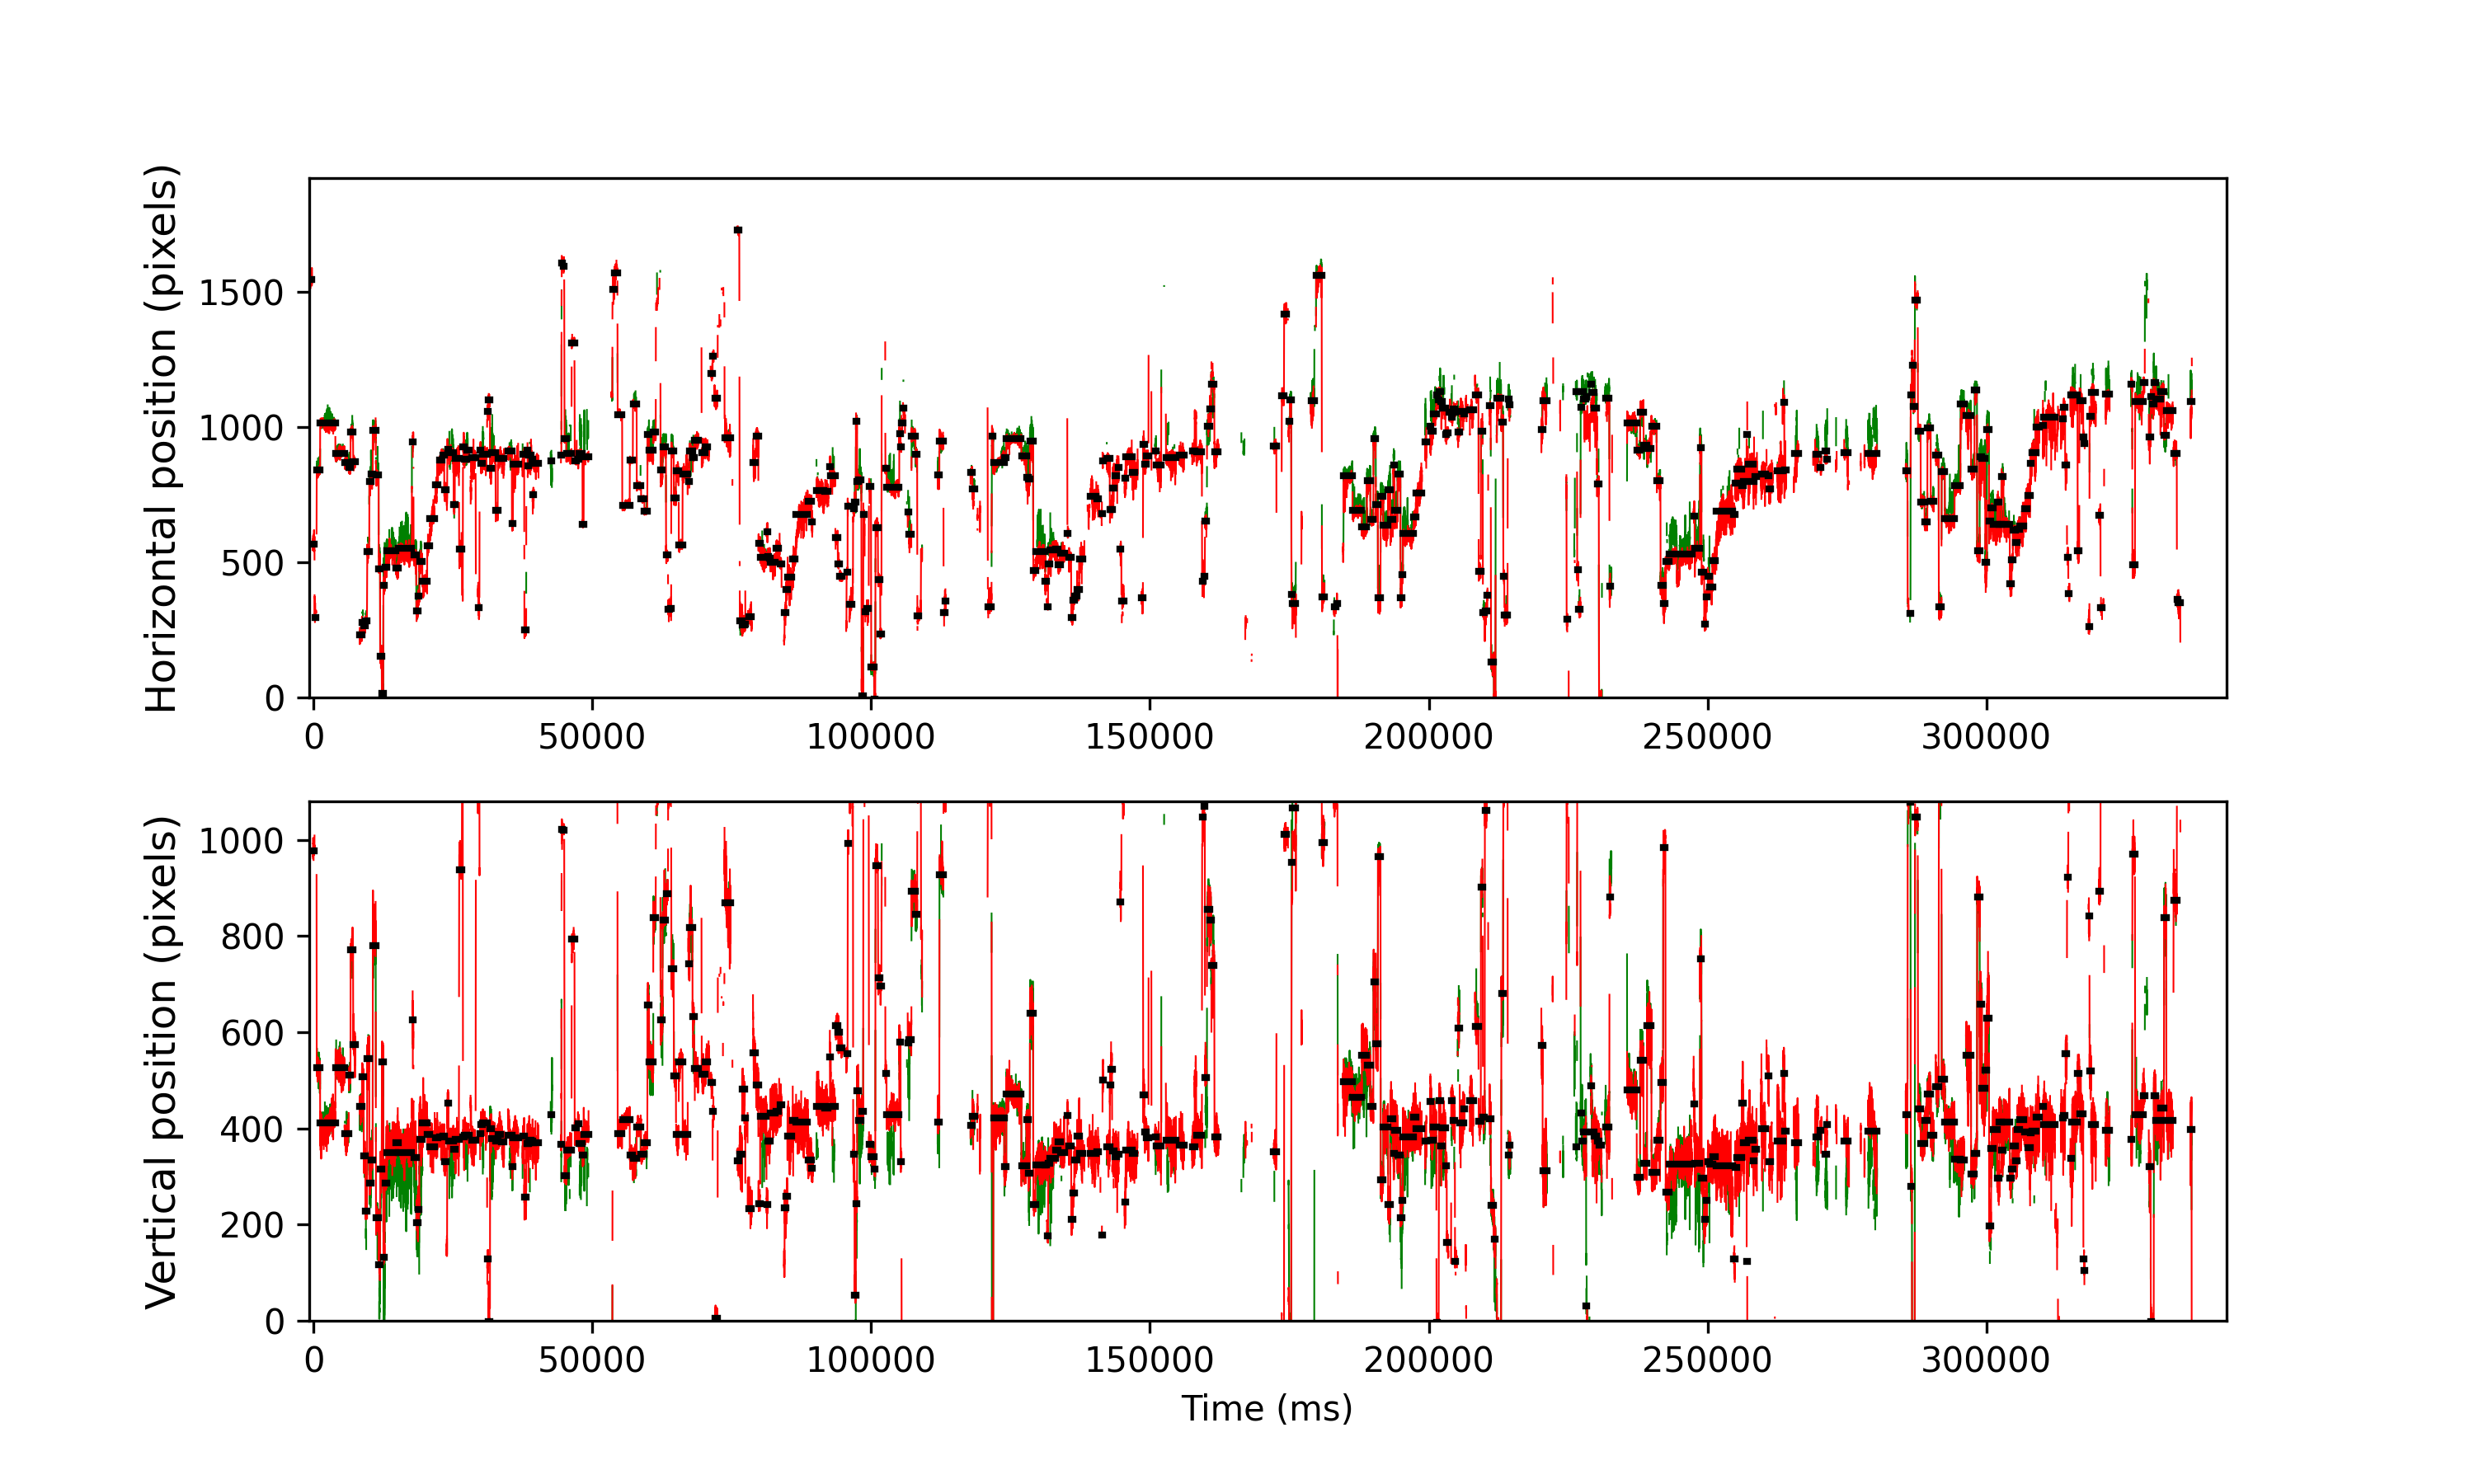

The data file committed next to this chart (first rows):
cutoff, start, end, startT, endT, dur, xpos, ypos, flankdataloss, fracinterped, RMSxy, BCEA, fixRangeX, fixRangeY, participant
1.097, 20, 120, -671.2, -267.2, 404, 1544, 1126, 1.0, 0.4059, 0.5754, 0.8213, 1.893, 1.052, 158_leap_voe_gaze
1.097, 167, 233, -83.2, 184.8, 268.0, 568.0, 977.0, 1.0, 0.2687, 0.7875, 0.8108, 1.823, 1.075, 158_leap_voe_gaze
1.097, 243, 280, 220.8, 372.8, 152.0, 296.0, 1115, 1.0, 0.2368, 0.653, 0.9286, 2.221, 1.169, 158_leap_voe_gaze
1.097, 335, 485, 588.8, 1193, 604.0, 840.0, 526.0, 0.0, 0.006623, 0.4691, 0.4534, 1.251, 1.251, 158_leap_voe_gaze
1.097, 491, 1169, 1213, 3929, 2716, 1015, 411.8, 1.0, 0.07511, 0.5125, 0.7451, 1.823, 3.132, 158_leap_voe_gaze
1.097, 1176, 1575, 3953, 5553, 1600, 903.0, 526.0, 0.0, 0.0175, 0.4833, 0.5886, 1.461, 2.221, 158_leap_voe_gaze
1.097, 1582, 1769, 5577, 6329, 752.0, 869.0, 389.0, 1.0, 0.1223, 0.4185, 0.4321, 1.262, 2.174, 158_leap_voe_gaze
1.097, 1774, 1850, 6345, 6653, 308.0, 850.5, 510.5, 0.0, 0.0, 0.4865, 0.4251, 1.145, 1.145, 158_leap_voe_gaze
1.097, 1856, 1965, 6673, 7113, 440.0, 982.5, 772.0, 0.0, 0.09091, 0.5422, 0.842, 2.151, 2.174, 158_leap_voe_gaze
1.097, 1971, 2056, 7133, 7477, 344.0, 871.0, 574.0, 1.0, 0.2326, 0.5484, 0.7902, 1.403, 3.086, 158_leap_voe_gaze
1.097, 2264, 2360, 8305, 8693, 388.0, 233.0, 446.0, 1.0, 0.0, 0.4805, 0.5127, 1.403, 1.204, 158_leap_voe_gaze
1.097, 2364, 2437, 8705, 9001, 295.9, 278.0, 507.5, 0.0, 0.0, 0.513, 0.567, 1.099, 1.426, 158_leap_voe_gaze
1.097, 2443, 2512, 9021, 9301, 280.0, 264.5, 342.8, 0.0, 0.0, 0.4973, 0.5346, 1.064, 1.636, 158_leap_voe_gaze
1.097, 2518, 2592, 9321, 9621, 300.0, 283.0, 228.0, 0.0, 0.0, 0.6958, 0.4312, 1.508, 1.648, 158_leap_voe_gaze
1.097, 2599, 2687, 9645, 10001, 356.0, 540.0, 544.5, 0.0, 0.0, 0.7927, 1.087, 1.73, 2.957, 158_leap_voe_gaze
1.097, 2698, 2758, 10041, 10285, 244.0, 797.0, 286.0, 0.0, 0.0, 0.6016, 0.5932, 1.788, 1.216, 158_leap_voe_gaze
1.097, 2762, 2840, 10297, 10613, 316.0, 826.8, 335.0, 0.0, 0.03797, 0.7632, 0.9611, 2.373, 1.882, 158_leap_voe_gaze
1.097, 2850, 2981, 10649, 11177, 528.0, 986.2, 780.8, 0.0, 0.0, 0.7602, 1.024, 1.706, 3.88, 158_leap_voe_gaze
1.097, 2993, 3107, 11221, 11681, 460.0, 824.0, 214.0, 0.0, 0.01739, 0.46, 0.4295, 2.267, 1.601, 158_leap_voe_gaze
1.097, 3117, 3172, 11717, 11941, 224.0, 475.5, 116.5, 0.0, 0.0, 0.6403, 0.908, 1.59, 2.08, 158_leap_voe_gaze
1.097, 3182, 3252, 11977, 12261, 284.0, 152.5, 315.5, 0.0, 0.0, 0.5285, 0.5214, 1.075, 1.625, 158_leap_voe_gaze
1.097, 3259, 3317, 12285, 12521, 236.0, 15.0, 539.0, 0.0, 0.0, 0.6189, 0.6168, 1.332, 1.648, 158_leap_voe_gaze
1.097, 3325, 3377, 12549, 12761, 212.0, 415.2, 132.2, 0.0, 0.01887, 1.099, 1.582, 2.501, 2.852, 158_leap_voe_gaze
1.097, 3385, 3457, 12789, 13081, 292.0, 482.0, 286.0, 0.0, 0.0, 0.7996, 0.8951, 2.057, 2.267, 158_leap_voe_gaze
1.097, 3463, 3887, 13101, 14801, 1700, 541.5, 350.0, 1.0, 0.01412, 0.8338, 1.126, 3.202, 4.488, 158_leap_voe_gaze
1.097, 3889, 3987, 14805, 15201, 396.0, 480.0, 371.0, 1.0, 0.0303, 0.8911, 1.063, 2.525, 3.53, 158_leap_voe_gaze
1.097, 3993, 4598, 15221, 17645, 2424, 551.0, 350.0, 0.0, 0.06766, 0.9541, 1.588, 4.722, 5.283, 158_leap_voe_gaze
1.097, 4611, 4666, 17693, 17917, 224.0, 945.5, 625.5, 1.0, 0.4464, 1.465, 3.863, 2.197, 3.904, 158_leap_voe_gaze
1.097, 4680, 4797, 17969, 18441, 472.0, 526.5, 339.8, 0.0, 0.0, 0.7237, 0.9988, 1.554, 2.852, 158_leap_voe_gaze
1.097, 4803, 4876, 18461, 18757, 296.0, 319.2, 203.5, 0.0, 0.02703, 0.7027, 0.7008, 1.332, 2.525, 158_leap_voe_gaze
1.097, 4880, 4932, 18769, 18981, 212.0, 375.5, 231.5, 0.0, 0.0, 0.8473, 0.9224, 1.695, 2.454, 158_leap_voe_gaze
1.097, 4938, 5066, 19001, 19517, 516.0, 504.0, 376.8, 0.0, 0.03876, 0.9087, 1.529, 2.034, 4.114, 158_leap_voe_gaze
1.097, 5071, 5287, 19533, 20401, 868.0, 430.0, 411.5, 0.0, 0.07834, 0.7479, 0.9917, 2.151, 3.927, 158_leap_voe_gaze
1.097, 5293, 5397, 20421, 20841, 420.0, 562.0, 388.0, 1.0, 0.4381, 0.6511, 1.149, 1.847, 1.66, 158_leap_voe_gaze
1.097, 5406, 5622, 20873, 21741, 868.0, 660.5, 361.0, 0.0, 0.5207, 1.033, 2.691, 3.6, 3.156, 158_leap_voe_gaze
1.097, 5653, 5773, 21861, 22345, 483.9, 785.5, 381.0, 1.0, 0.3884, 0.9521, 2.577, 3.787, 2.267, 158_leap_voe_gaze
1.097, 5840, 5969, 22609, 23129, 520.0, 878.0, 381.5, 1.0, 0.04615, 0.6565, 0.9862, 2.478, 1.893, 158_leap_voe_gaze
1.097, 5997, 6048, 23237, 23445, 208.0, 896.0, 384.0, 0.0, 0.0, 0.7152, 0.7122, 1.753, 1.449, 158_leap_voe_gaze
1.097, 6054, 6136, 23465, 23797, 332.0, 769.5, 331.5, 0.0, 0.1566, 0.6634, 0.7587, 1.636, 1.543, 158_leap_voe_gaze
1.097, 6160, 6183, 23889, 23985, 96.0, 734.5, 159.0, 1.0, 0.25, 0.7074, 0.9788, 1.753, 1.18, 158_leap_voe_gaze
1.097, 6195, 6240, 24029, 24213, 184.0, 918.0, 453.0, 0.0, 0.0, 0.5705, 0.5711, 1.636, 1.496, 158_leap_voe_gaze
1.097, 6246, 6468, 24233, 25125, 892.0, 905.0, 374.0, 0.0, 0.0, 0.6968, 0.8991, 2.852, 2.244, 158_leap_voe_gaze
1.097, 6474, 6527, 25145, 25361, 216.0, 714.5, 356.0, 0.0, 0.0, 0.6984, 0.8214, 1.484, 1.87, 158_leap_voe_gaze
1.097, 6534, 6712, 25385, 26101, 716.0, 885.0, 378.0, 1.0, 0.2235, 0.9587, 1.335, 3.004, 2.805, 158_leap_voe_gaze
1.097, 6720, 6839, 26129, 26609, 480.0, 548.0, 937.0, 0.0, 0.325, 0.8854, 1.169, 3.343, 1.847, 158_leap_voe_gaze
1.097, 6894, 6954, 26825, 27069, 244.0, 926.0, 381.5, 1.0, 0.1803, 1.22, 2.505, 3.67, 2.852, 158_leap_voe_gaze
1.097, 6957, 7043, 27077, 27425, 348.0, 881.0, 385.0, 0.0, 0.0, 0.5106, 0.4589, 1.484, 1.531, 158_leap_voe_gaze
1.097, 7047, 7169, 27437, 27929, 492.0, 913.0, 386.0, 1.0, 0.00813, 0.6491, 0.7481, 2.092, 1.964, 158_leap_voe_gaze
1.097, 7232, 7257, 28177, 28281, 104.0, 775.5, 444.0, 1.0, 0.3846, 1.176, 2.054, 2.314, 1.66, 158_leap_voe_gaze
1.097, 7266, 7456, 28313, 29077, 764.0, 886.0, 375.5, 1.0, 0.2565, 0.8391, 1.361, 3.284, 1.917, 158_leap_voe_gaze
1.097, 7564, 7582, 29505, 29581, 76.0, 390.0, 1097, 1.0, 0.2105, 0.8921, 1.191, 1.216, 2.151, 158_leap_voe_gaze
1.097, 7586, 7628, 29593, 29765, 172.0, 333.0, 1164, 1.0, 0.3256, 0.7448, 1.032, 2.454, 1.403, 158_leap_voe_gaze
1.097, 7661, 7698, 29893, 30045, 152.0, 915.5, 389.0, 0.0, 0.05263, 0.8744, 1.001, 1.999, 1.636, 158_leap_voe_gaze
1.097, 7704, 7767, 30065, 30321, 256.0, 864.5, 408.0, 0.0, 0.0, 0.507, 0.4422, 1.403, 1.379, 158_leap_voe_gaze
1.097, 7769, 7971, 30325, 31137, 812.0, 898.0, 411.0, 0.0, 0.0197, 0.6976, 0.9484, 3.179, 1.987, 158_leap_voe_gaze
1.097, 7980, 8033, 31169, 31385, 216.0, 1057, 128.5, 1.0, 0.1852, 0.6468, 0.7004, 1.473, 1.636, 158_leap_voe_gaze
1.097, 8039, 8095, 31405, 31633, 228.0, 1100, -2.0, 1.0, 0.5263, 0.7419, 1.281, 1.239, 2.221, 158_leap_voe_gaze
1.097, 8109, 8163, 31685, 31905, 220.0, 847.0, 399.0, 0.0, 0.0, 0.9773, 1.543, 2.735, 2.034, 158_leap_voe_gaze
1.097, 8167, 8348, 31917, 32645, 728.0, 904.8, 379.0, 0.0, 0.05495, 0.8645, 1.003, 2.291, 2.232, 158_leap_voe_gaze
1.097, 8355, 8448, 32669, 33045, 376.0, 692.0, 373.0, 0.0, 0.01064, 0.7724, 1.038, 2.338, 2.338, 158_leap_voe_gaze
... 399 more rows
